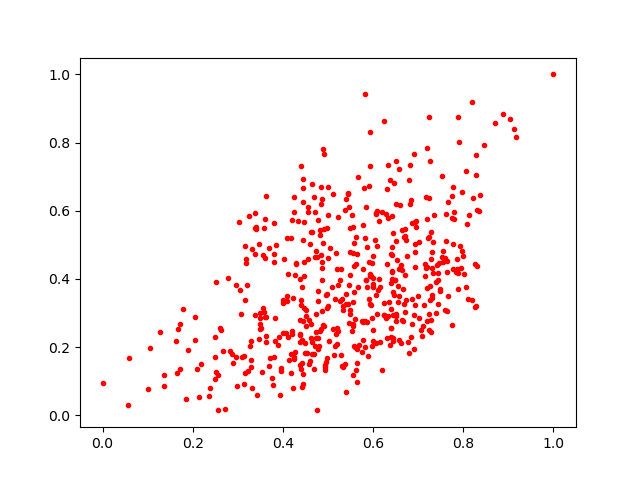

The file beside this chart, header and first rows:
0.4189624, 0.51907045
0.5845, 0.3971
0.5585, 0.2043
0.5482, 0.3089
0.727, 0.7449
0.4773, 0.1958
0.717, 0.6399
0.783, 0.4202
0.3181, 0.4591
0.7018, 0.2844
0.5562, 0.4765
0.6903, 0.2948
0.4088, 0.3506
0.4179, 0.1796
0.3388, 0.2931
0.7876, 0.3718
0.6825, 0.6202
0.4922, 0.5475
0.4723, 0.4806
0.4369, 0.3991
0.3626, 0.2331
0.5328, 0.321
0.6461, 0.3539
0.5055, 0.4898
0.685, 0.6305
0.7403, 0.3925
0.6434, 0.2269
0.8013, 0.4147
0.7969, 0.4832
0.4527, 0.1831
0.7672, 0.3486
0.308, 0.2982
0.5395, 0.6344
0.7804, 0.5955
0.2558, 0.1188
1.0, 1.0
0.4112, 0.2307
0.7894, 0.4183
0.5203, 0.4297
0.529, 0.4293
0.5694, 0.2072
0.4552, 0.459
0.4634, 0.5369
0.5316, 0.1445
0.4899, 0.5048
0.8382, 0.6458
0.3913, 0.2288
0.5088, 0.3766
0.7662, 0.6256
0.2094, 0.1362
0.5214, 0.583
0.5301, 0.3422
0.4009, 0.242
0.4073, 0.242
0.05945, 0.1669
0.1659, 0.1239
0.6609, 0.2118
0.8072, 0.56
0.4084, 0.3352
0.3755, 0.1103
0.6299, 0.2278
... 473 more rows
